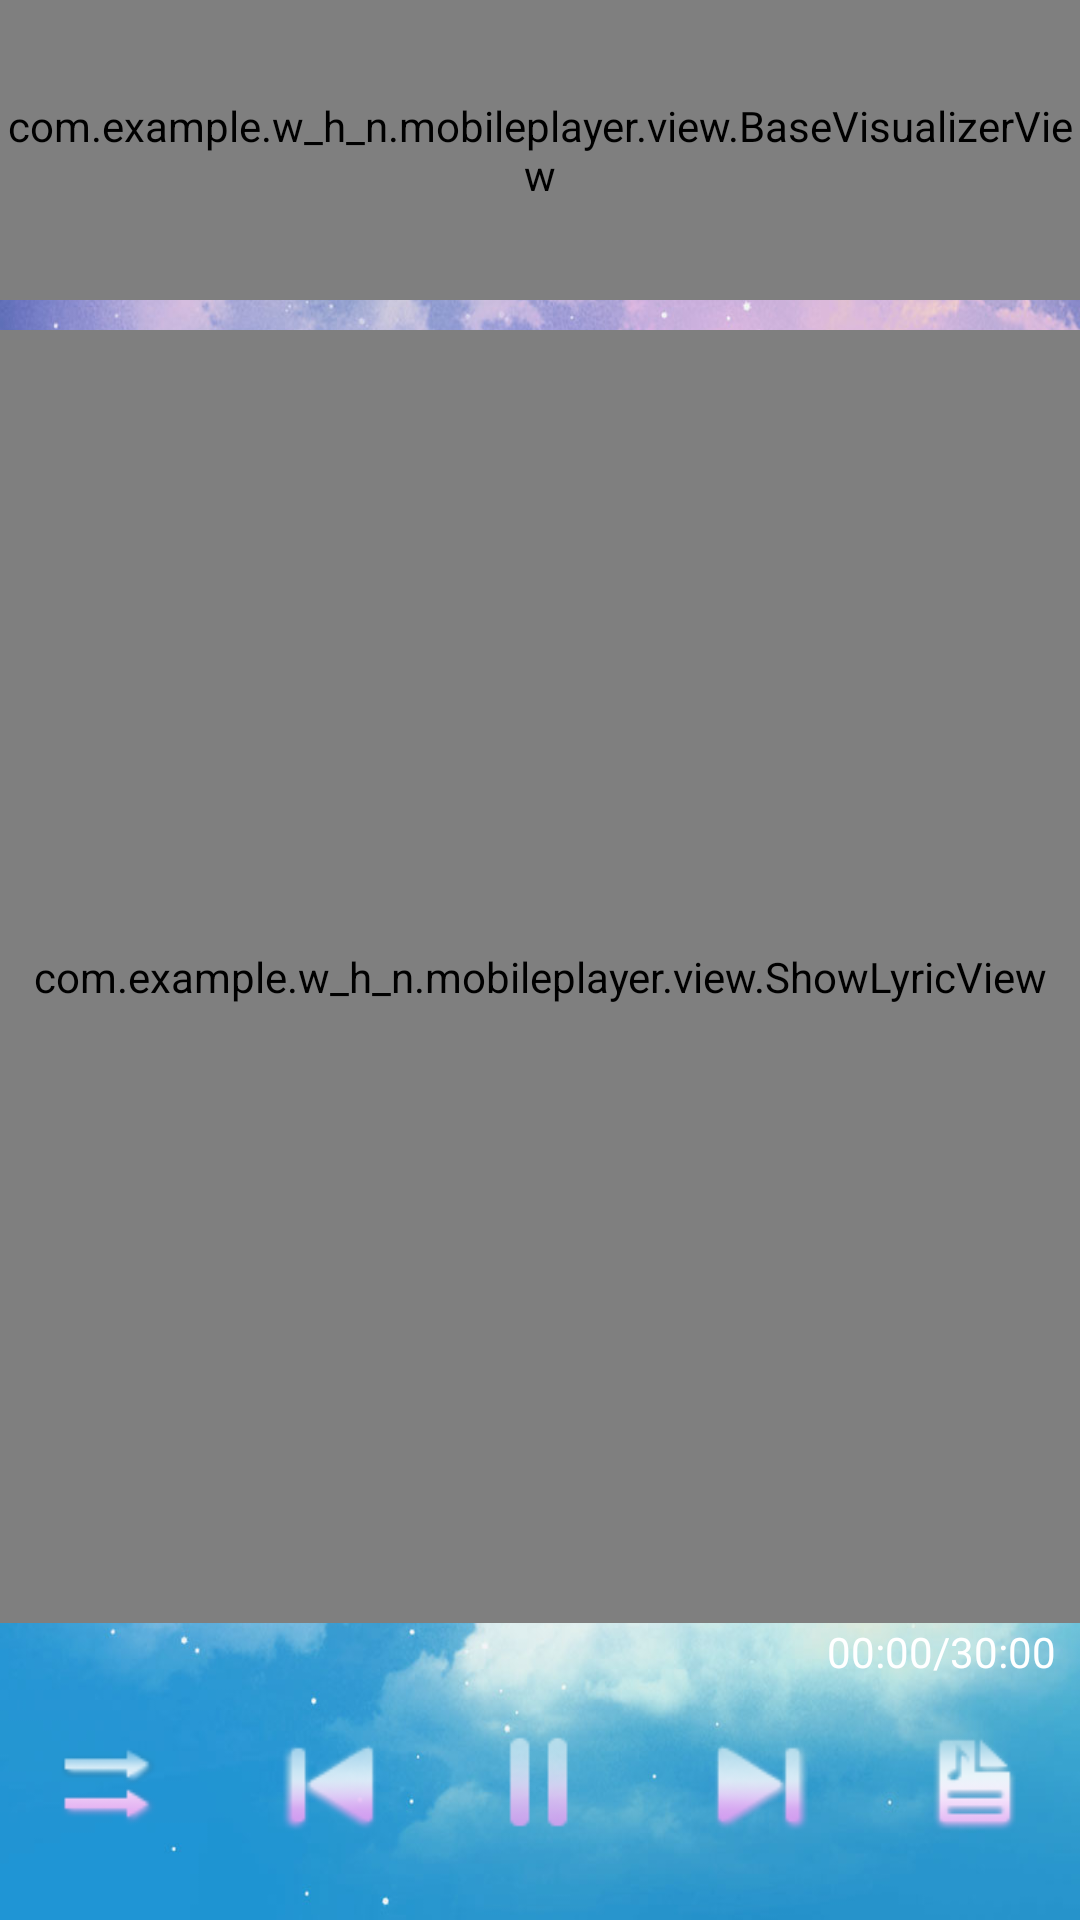

Produce the Android XML layout that renders to this screen, including the resource entries it uses.
<!-- AndroidManifest.xml: application theme AppTheme -->
<!-- res/layout/activity_audioplayer.xml -->
<?xml version="1.0" encoding="utf-8"?>

<RelativeLayout xmlns:android="http://schemas.android.com/apk/res/android"
    android:layout_width="match_parent"
    android:layout_height="match_parent"
    android:background="@drawable/base_bg">

    <RelativeLayout
        android:id="@+id/rl_top"
        android:layout_width="match_parent"
        android:layout_height="wrap_content">

        <ImageView
            android:id="@+id/iv_icon"
            android:layout_width="wrap_content"
            android:layout_height="wrap_content"
            android:layout_centerHorizontal="true"
            android:src="@drawable/now_playing_matrix_01"
            android:visibility="gone" />

        <com.example.w_h_n.mobileplayer.view.BaseVisualizerView
            android:id="@+id/baseVisualizerView"
            android:layout_width="match_parent"
            android:layout_height="100dp"
            android:layout_centerHorizontal="true" />

        <TextView
            android:id="@+id/tv_artist"
            android:layout_width="wrap_content"
            android:layout_height="wrap_content"
            android:layout_centerHorizontal="true"
            android:layout_marginTop="30dp"
            android:textColor="#ffffff"
            android:textSize="14sp" />

        <TextView
            android:id="@+id/tv_name"
            android:layout_width="wrap_content"
            android:layout_height="wrap_content"
            android:layout_centerHorizontal="true"
            android:layout_marginTop="48dp"
            android:textColor="#ffffff"
            android:textSize="18sp" />


    </RelativeLayout>

    <LinearLayout
        android:id="@+id/ll_bottom"
        android:layout_width="match_parent"
        android:layout_height="wrap_content"
        android:layout_alignParentBottom="true"
        android:layout_marginBottom="10dp"
        android:orientation="vertical">

        <TextView
            android:id="@+id/tv_time"
            android:layout_width="wrap_content"
            android:layout_height="wrap_content"
            android:layout_gravity="right"
            android:layout_marginRight="8dp"
            android:text="00:00/30:00"
            android:textColor="@android:color/white"
            android:textSize="14sp" />


        <SeekBar
            android:id="@+id/seekbar_audio"
            android:layout_width="match_parent"
            android:layout_height="wrap_content"
            android:layout_marginLeft="6dp"
            android:layout_marginRight="6dp"
            android:layout_weight="1"
            android:maxHeight="5dp"
            android:minHeight="5dp"
            android:progressDrawable="@drawable/audio_progress_horizontal"
            android:thumb="@drawable/seek_thumb" />


        <LinearLayout
            android:layout_width="match_parent"
            android:layout_height="wrap_content"
            android:gravity="center_vertical"
            android:orientation="horizontal">

            <Button
                android:id="@+id/btn_audio_playmode"
                android:layout_width="wrap_content"
                android:layout_height="70dp"
                android:layout_weight="1"
                android:background="@drawable/btn_audio_playmode_normal_selector" />

            <Button
                android:id="@+id/btn_audio_pre"
                android:layout_width="wrap_content"
                android:layout_height="70dp"
                android:layout_weight="1"
                android:background="@drawable/btn_audio_pre_selector" />

            <Button
                android:id="@+id/btn_audio_start_pause"
                android:layout_width="wrap_content"
                android:layout_height="65dp"
                android:layout_weight="1"
                android:background="@drawable/btn_audio_pause_selector" />

            <Button
                android:id="@+id/btn_audio_next"
                android:layout_width="wrap_content"
                android:layout_height="70dp"
                android:layout_weight="1"
                android:background="@drawable/btn_audio_next_selector" />

            <Button
                android:id="@+id/btn_lyrc"
                android:layout_width="wrap_content"
                android:layout_height="70dp"
                android:layout_weight="1"
                android:background="@drawable/btn_lyrc_selector" />

        </LinearLayout>
    </LinearLayout>

    <com.example.w_h_n.mobileplayer.view.ShowLyricView
        android:id="@+id/showLyricView"
        android:layout_width="match_parent"
        android:layout_height="wrap_content"
        android:layout_above="@id/ll_bottom"
        android:layout_below="@id/rl_top"
        android:layout_marginTop="10dp" />
</RelativeLayout>
<!-- resources referenced by this layout -->
<resources>
  <!-- drawable base_bg: jpg bitmap (drawable-hdpi, 146162 bytes) -->
  <!-- drawable btn_audio_next_selector (drawable) -->
  <?xml version="1.0" encoding="utf-8"?>
  
  <selector xmlns:android="http://schemas.android.com/apk/res/android">
      <item android:state_pressed="false" android:drawable="@drawable/btn_now_playing_play_next"/>
      <item android:state_pressed="true" android:drawable="@drawable/btn_now_playing_play_next_pressed"/>
  </selector>
  <!-- drawable btn_audio_pause_selector (drawable) -->
  <?xml version="1.0" encoding="utf-8"?>
  
  <selector xmlns:android="http://schemas.android.com/apk/res/android">
      <item android:state_pressed="false" android:drawable="@drawable/btn_now_playing_pause"/>
      <item android:state_pressed="true" android:drawable="@drawable/btn_now_playing_pause_pressed"/>
  </selector>
  <!-- drawable btn_audio_playmode_normal_selector (drawable) -->
  <?xml version="1.0" encoding="utf-8"?>
  
  <selector xmlns:android="http://schemas.android.com/apk/res/android">
      <item android:state_pressed="false" android:drawable="@drawable/btn_now_playing_normal_order"/>
      <item android:state_pressed="true" android:drawable="@drawable/btn_now_playing_normal_order_pressed"/>
  </selector>
  <!-- drawable btn_audio_pre_selector (drawable) -->
  <?xml version="1.0" encoding="utf-8"?>
  
  <selector xmlns:android="http://schemas.android.com/apk/res/android">
      <item android:state_pressed="false" android:drawable="@drawable/btn_now_playing_play_prevoius"/>
      <item android:state_pressed="true" android:drawable="@drawable/btn_now_playing_play_prevoius_pressed"/>
  </selector>
  <!-- drawable btn_lyrc_selector (drawable) -->
  <?xml version="1.0" encoding="utf-8"?>
  
  <selector xmlns:android="http://schemas.android.com/apk/res/android">
      <item android:state_pressed="false" android:drawable="@drawable/btn_lyrics"/>
      <item android:state_pressed="true" android:drawable="@drawable/btn_lyrics_pressed"/>
  </selector>
  <!-- drawable seek_thumb: png bitmap (drawable-hdpi, 2879 bytes) -->
  <style name="AppTheme" parent="Theme.AppCompat.Light.DarkActionBar">
          <item name="colorPrimary">@color/colorPrimary</item>
          <item name="colorPrimaryDark">@color/colorPrimaryDark</item>
          <item name="colorAccent">@color/colorAccent</item>
      </style>
  <!-- drawable btn_now_playing_play_next: png bitmap (drawable-hdpi, 4473 bytes) -->
  <!-- drawable btn_now_playing_play_next_pressed: png bitmap (drawable-hdpi, 4659 bytes) -->
  <!-- drawable btn_now_playing_pause: png bitmap (drawable-hdpi, 1902 bytes) -->
  <!-- drawable btn_now_playing_pause_pressed: png bitmap (drawable-hdpi, 2465 bytes) -->
  <!-- drawable btn_now_playing_normal_order: png bitmap (drawable-hdpi, 2802 bytes) -->
  <!-- drawable btn_now_playing_normal_order_pressed: png bitmap (drawable-hdpi, 2763 bytes) -->
  <!-- drawable btn_now_playing_play_prevoius: png bitmap (drawable-hdpi, 2764 bytes) -->
  <!-- drawable btn_now_playing_play_prevoius_pressed: png bitmap (drawable-hdpi, 2894 bytes) -->
  <!-- drawable btn_lyrics: png bitmap (drawable-hdpi, 2647 bytes) -->
  <!-- drawable btn_lyrics_pressed: png bitmap (drawable-hdpi, 2741 bytes) -->
  <!-- not gathered from this repository: default colours our renderer supplied (Android Studio template values) -->
  <color name="colorPrimary">#FF6200EE</color>
  <color name="colorPrimaryDark">#FF3700B3</color>
  <color name="colorAccent">#FF03DAC5</color>
</resources>
